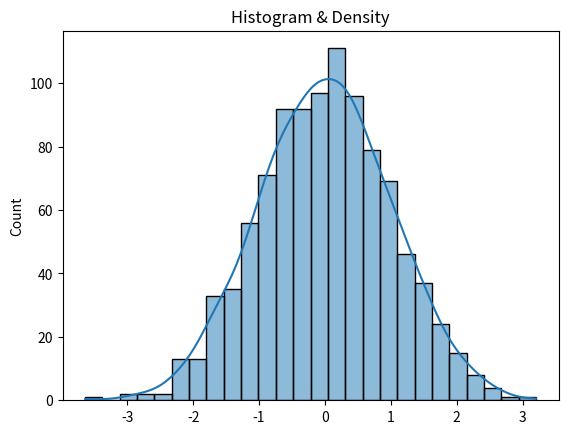

This chart was generated by the following Python code:
import seaborn as sns
import numpy as np
import matplotlib.pyplot as plt

data=np.random.randn(1000)

sns.histplot(data,kde=True)

plt.title("Histogram & Density")

plt.show()
